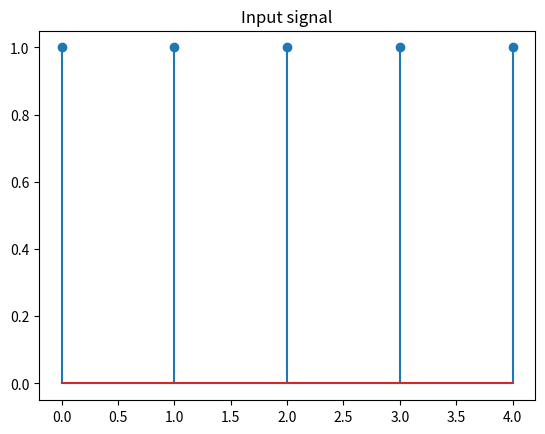
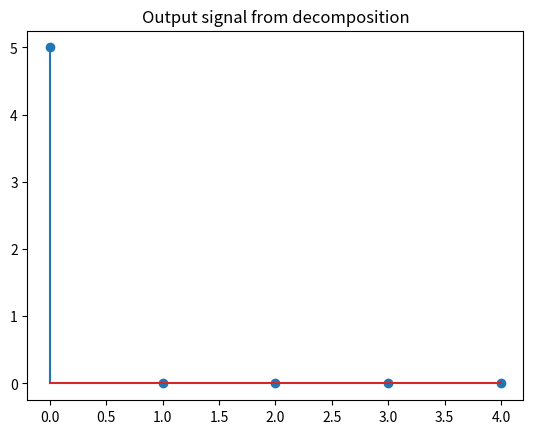
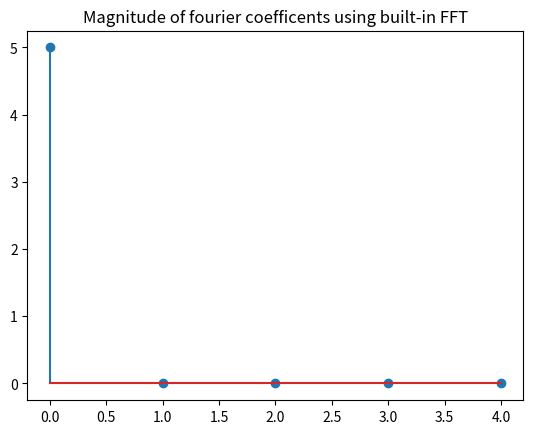
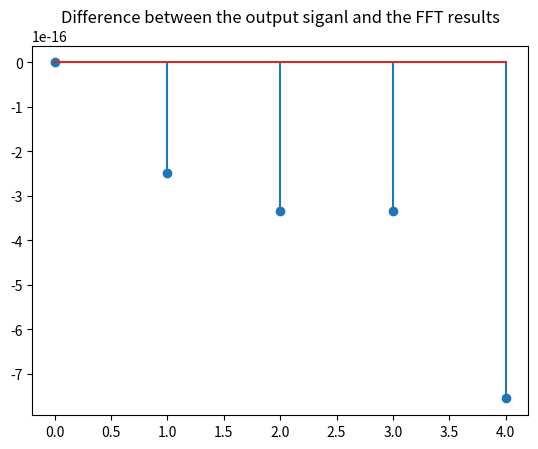

Python code for these plots, in order:
import numpy as np
import matplotlib.pyplot as plt
y=np.ones(5)
plt.stem(y)
plt.title('Input signal')
plt.show()
N=len(y)
n=np.arange(N)
k=n.reshape((N,1))
exp_term=np.exp(-2j*np.pi*k*n/N)
decomp=np.dot(exp_term,y)
plt.stem(np.real(decomp))
plt.title('Output signal from decomposition')
plt.show()
Y_fft=np.fft.fft(y)
plt.stem(np.abs(Y_fft))
plt.title('Magnitude of fourier coefficents using built-in FFT')
plt.show()
diff=np.abs(Y_fft)-np.abs(decomp)
plt.stem(diff)
plt.title('Difference between the output siganl and the FFT results')
plt.show() 
